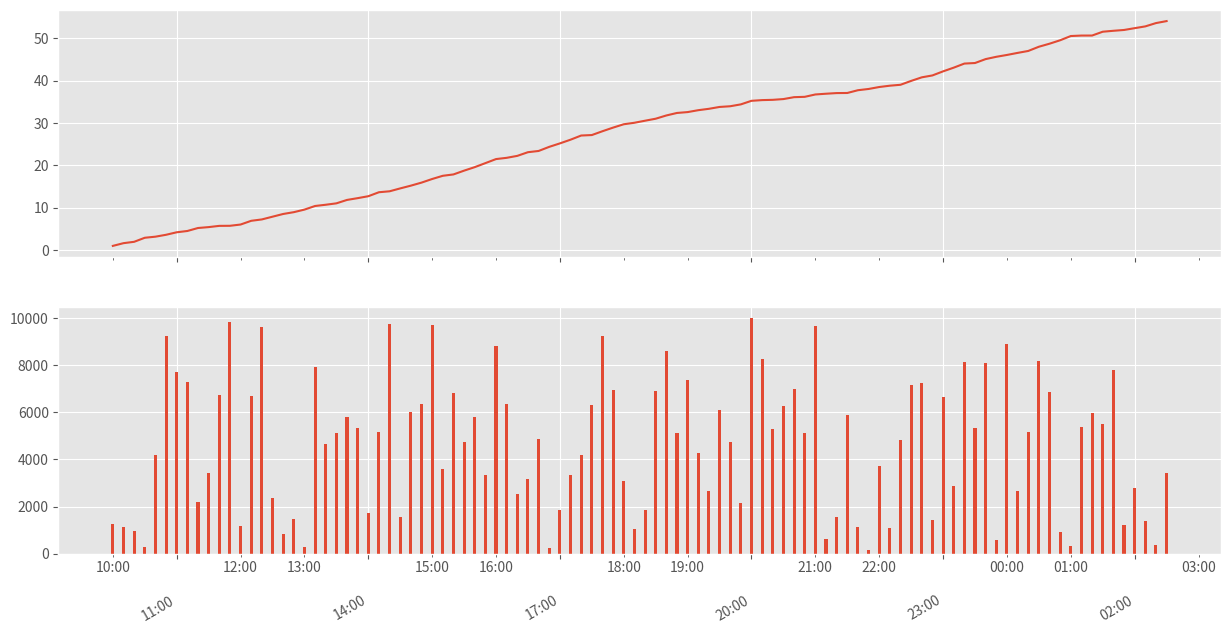

Here is the Python script that generated this plot:
import matplotlib as mpl
import matplotlib.pyplot as plt

plt.style.use('ggplot')
import pandas as pd
import numpy as np
from datetime import datetime

n = 100
idx = pd.date_range(start=datetime(2016, 1, 1, 10), freq='10Min', periods=n)
data = pd.DataFrame(data={'price': np.cumsum([0.0001] * n + np.random.random(n)),
                          'volume': np.random.randint(low=100, high=10000, size=n)}, index=idx)

fig, ax = plt.subplots(nrows=2, sharex=True, figsize=(15,8))

ax[0].plot(data.index, data.price)
ax[1].bar(data.index, data.volume, width=1/(5*len(data.index)))

xfmt = mpl.dates.DateFormatter('%H:%M')
ax[1].xaxis.set_major_locator(mpl.dates.HourLocator(interval=3))
ax[1].xaxis.set_major_formatter(xfmt)

ax[1].xaxis.set_minor_locator(mpl.dates.HourLocator(interval=1))
ax[1].xaxis.set_minor_formatter(xfmt)

ax[1].get_xaxis().set_tick_params(which='major', pad=25)

fig.autofmt_xdate()
plt.show()